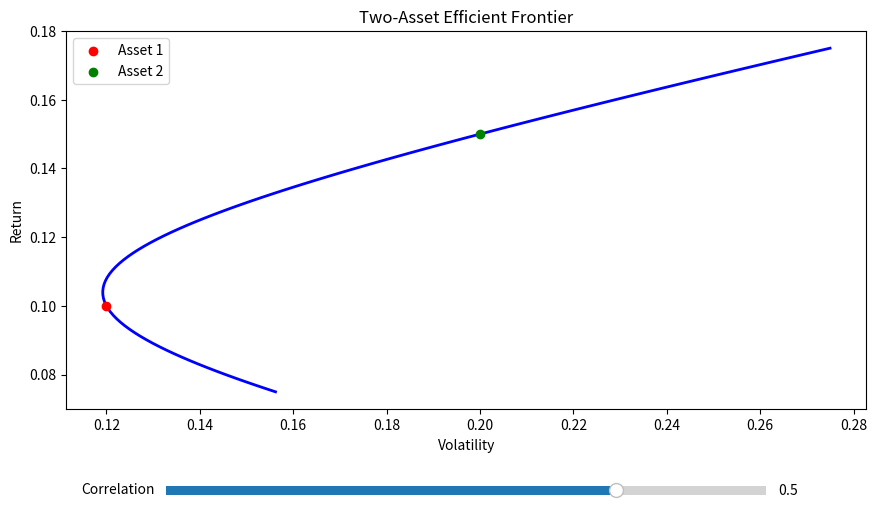

This chart was generated by the following Python code:
import numpy as np
import matplotlib.pyplot as plt
from matplotlib.widgets import Slider

# 资产参数设置
mu = [0.1, 0.15]    # 预期收益率
sigma = [0.12, 0.2] # 标准差

# 初始化相关系数
initial_rho = 0.5

# 生成投资组合权重
w = np.linspace(-0.5, 1.5, 100)  # 允许空头头寸

# 计算有效前沿的函数
def calculate_frontier(rho):
    cov = rho * sigma[0] * sigma[1]
    portfolio_returns = w*mu[0] + (1-w)*mu[1]
    portfolio_volatility = np.sqrt(
        (w**2)*(sigma[0]**2) + 
        ((1-w)**2)*(sigma[1]**2) + 
        2*w*(1-w)*cov
    )
    return portfolio_volatility, portfolio_returns

# 创建图表
fig, ax = plt.subplots(figsize=(10,6))
plt.subplots_adjust(left=0.1, bottom=0.25)

# 绘制初始有效前沿
vol, ret = calculate_frontier(initial_rho)
frontier_line, = plt.plot(vol, ret, lw=2, color='b')

# 添加原始资产点
asset1_point = ax.scatter(sigma[0], mu[0], color='red', zorder=5, label='Asset 1')
asset2_point = ax.scatter(sigma[1], mu[1], color='green', zorder=5, label='Asset 2')
plt.legend()

plt.xlabel('Volatility')
plt.ylabel('Return')
plt.title('Two-Asset Efficient Frontier')

# 添加相关系数滑块
ax_rho = plt.axes([0.2, 0.1, 0.6, 0.03])
rho_slider = Slider(
    ax=ax_rho,
    label='Correlation',
    valmin=-1,
    valmax=1,
    valinit=initial_rho,
)

# 更新函数
def update(val):
    rho = rho_slider.val
    new_vol, new_ret = calculate_frontier(rho)
    frontier_line.set_xdata(new_vol)
    frontier_line.set_ydata(new_ret)
    
    # 自动调整坐标轴范围
    ax.set_xlim(0, np.max(new_vol)*1.05)
    ax.set_ylim(np.min(new_ret)*0.95, np.max(new_ret)*1.05)
    
    fig.canvas.draw_idle()


# 注册更新事件
rho_slider.on_changed(update)

plt.show()